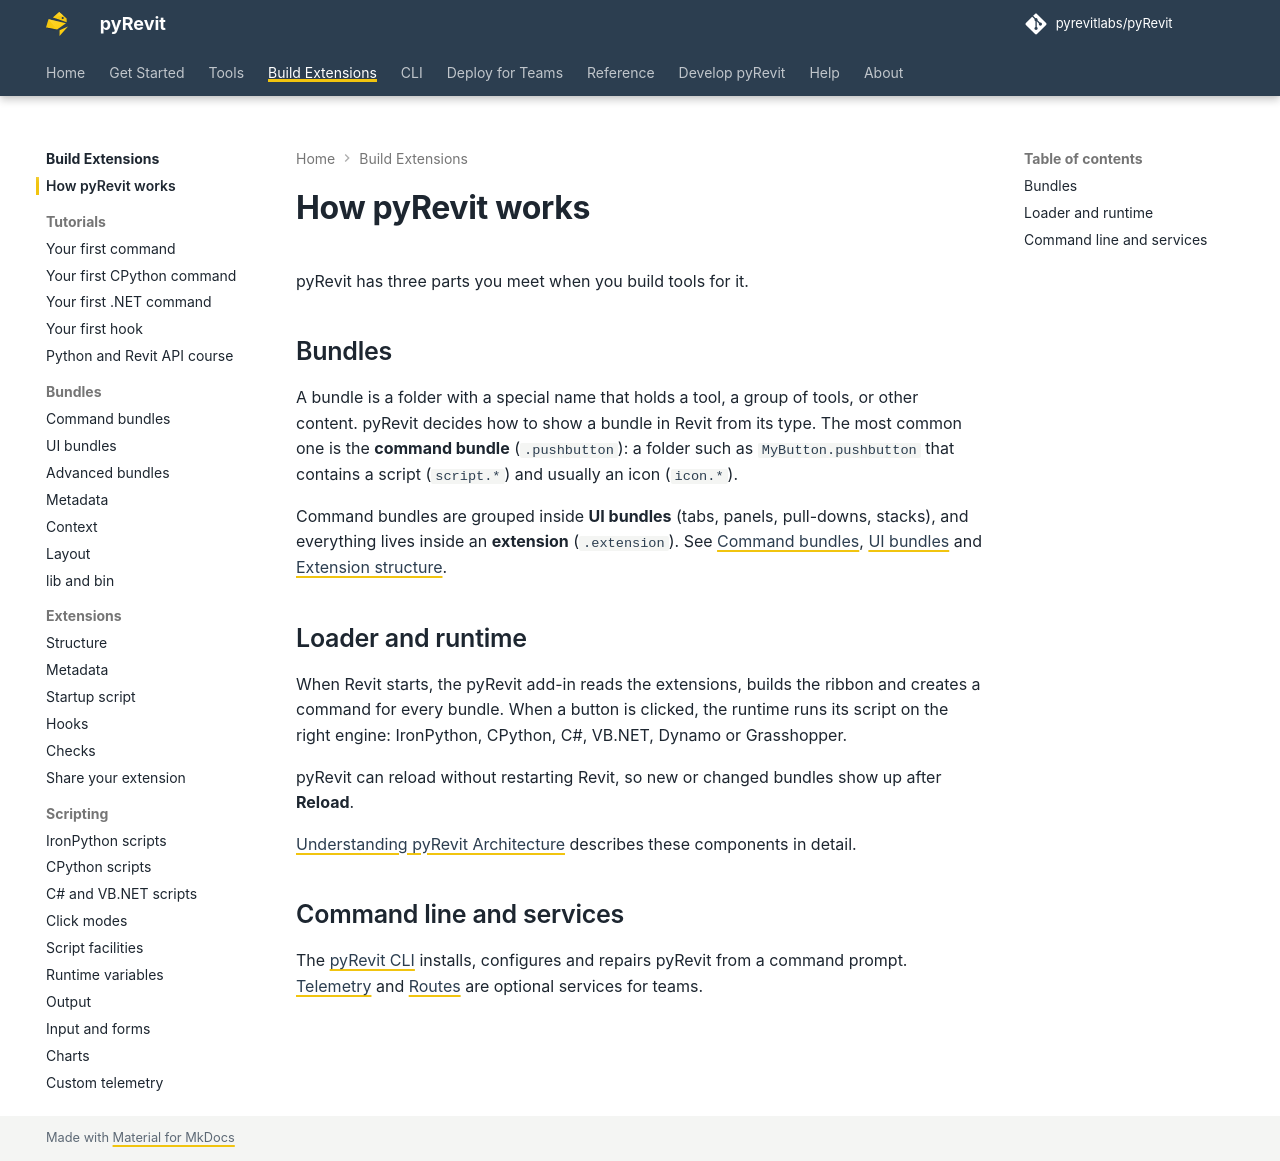

repository: pyrevitlabs/pyRevit · page: pr-preview/pr-3905/build-extensions/how-pyrevit-works/index.html · generator: mkdocs

# How pyRevit works

pyRevit has three parts you meet when you build tools for it.

## Bundles

A bundle is a folder with a special name that holds a tool, a group of tools, or other content. pyRevit decides how to show a bundle in Revit from its type. The most common one is the **command bundle** (`.pushbutton`): a folder such as `MyButton.pushbutton` that contains a script (`script.*`) and usually an icon (`icon.*`).

Command bundles are grouped inside **UI bundles** (tabs, panels, pull-downs, stacks), and everything lives inside an **extension** (`.extension`). See [Command bundles](bundles/command-bundles.md), [UI bundles](bundles/ui-bundles.md) and [Extension structure](extensions/structure.md).

## Loader and runtime

When Revit starts, the pyRevit add-in reads the extensions, builds the ribbon and creates a command for every bundle. When a button is clicked, the runtime runs its script on the right engine: IronPython, CPython, C#, VB.NET, Dynamo or Grasshopper.

pyRevit can reload without restarting Revit, so new or changed bundles show up after **Reload**.

[Understanding pyRevit Architecture](../architecture.md) describes these components in detail.

## Command line and services

The [pyRevit CLI](../cli/index.md) installs, configures and repairs pyRevit from a command prompt. [Telemetry](../teams/telemetry.md) and [Routes](../teams/routes.md) are optional services for teams.
